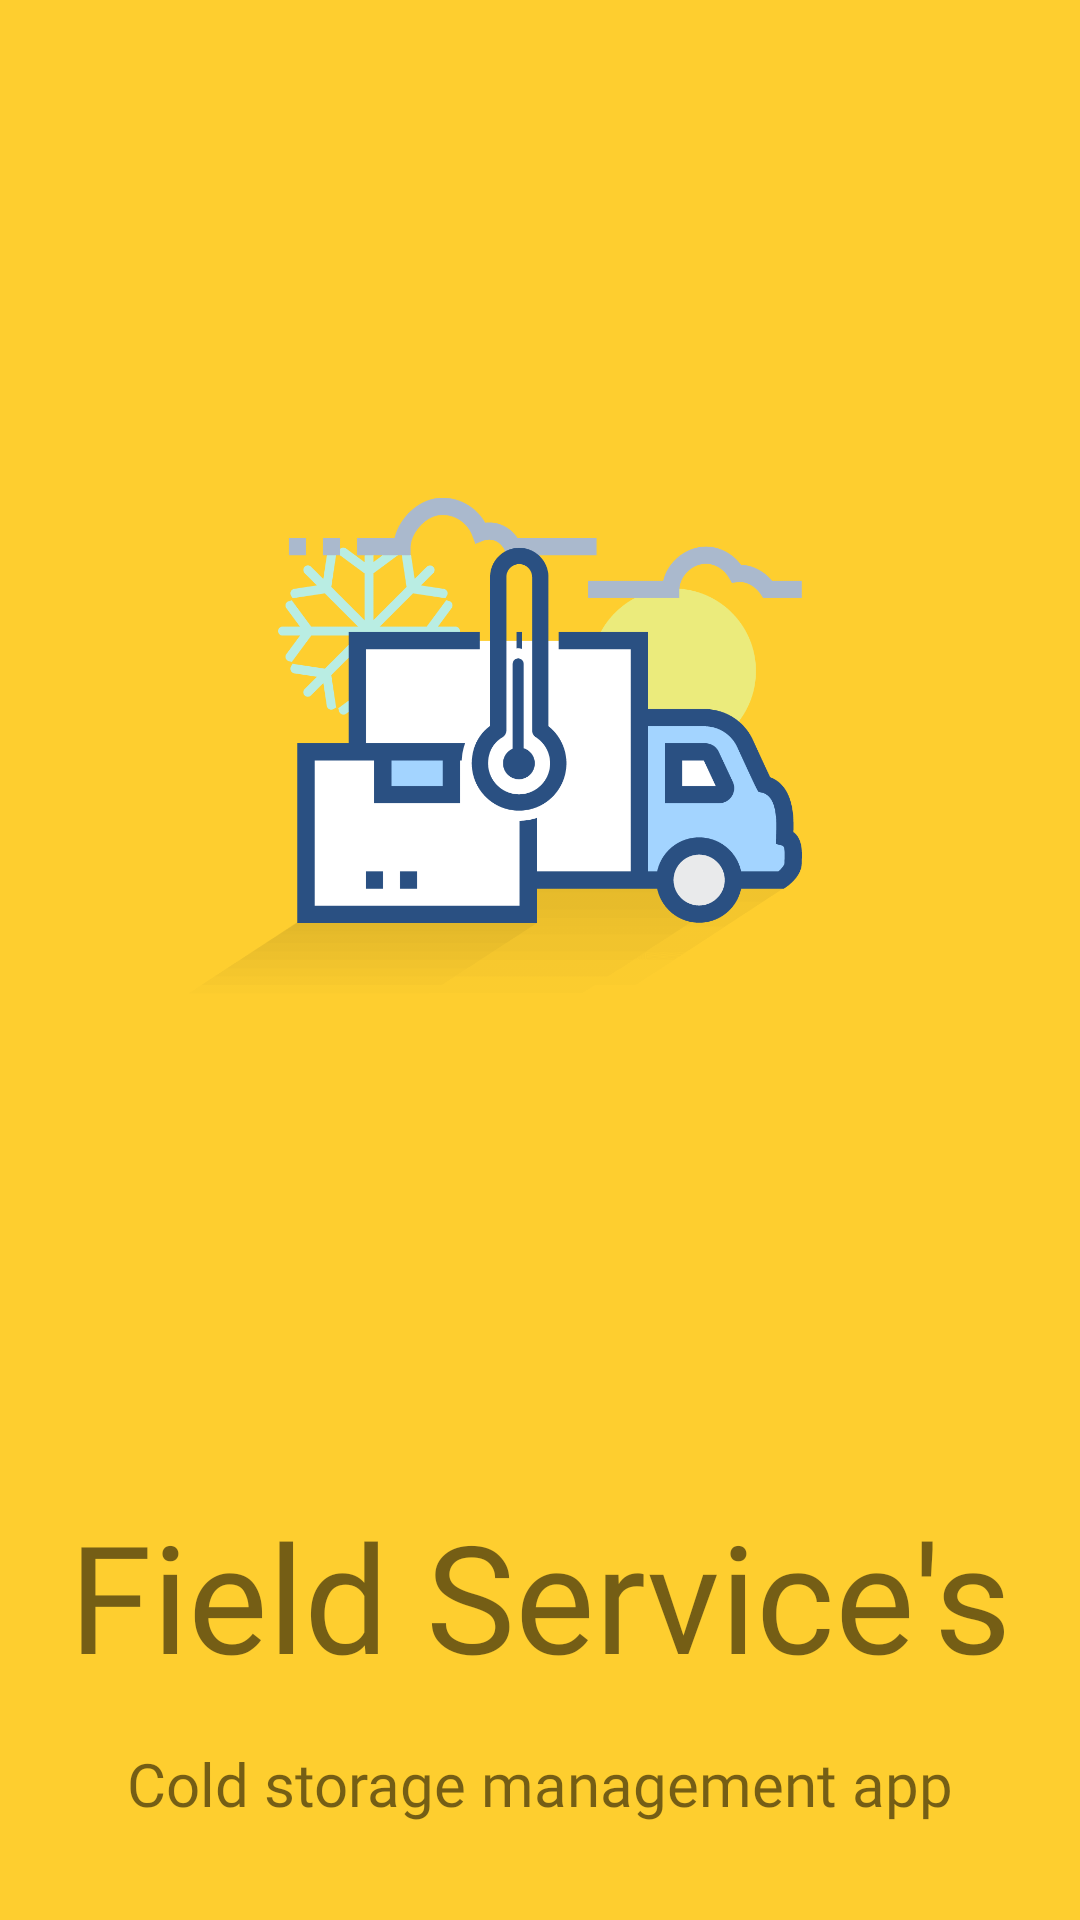

Produce the Android XML layout that renders to this screen, including the resource entries it uses.
<!-- AndroidManifest.xml: application theme AppTheme -->
<!-- res/layout/activity_splash.xml -->
<?xml version="1.0" encoding="utf-8"?>
<androidx.constraintlayout.widget.ConstraintLayout xmlns:android="http://schemas.android.com/apk/res/android"
    xmlns:app="http://schemas.android.com/apk/res-auto"
    xmlns:tools="http://schemas.android.com/tools"
    android:layout_width="match_parent"
    android:layout_height="match_parent"
    tools:context=".Splash"
    android:background="#fece2f">

    <ImageView
        android:id="@+id/imageView"
        android:layout_width="0dp"
        android:layout_height="0dp"
        android:layout_marginStart="10dp"
        android:layout_marginTop="32dp"
        android:layout_marginEnd="10dp"
        android:layout_marginBottom="32dp"
        android:src="@drawable/main_logo"
        android:transitionName="logo_image"
        app:layout_constraintBottom_toTopOf="@+id/textView"
        app:layout_constraintEnd_toEndOf="parent"
        app:layout_constraintHorizontal_bias="0.0"
        app:layout_constraintStart_toStartOf="parent"
        app:layout_constraintTop_toTopOf="parent" />

    <TextView
        android:id="@+id/textView"
        android:layout_width="0dp"
        android:layout_height="wrap_content"
        android:layout_marginBottom="16dp"
        android:fontFamily="@font/bungee"
        android:text="Field Service's"
        android:textAlignment="center"
        android:textSize="50sp"
        android:transitionName="logo_text"
        app:layout_constraintBottom_toTopOf="@+id/textView2"
        app:layout_constraintEnd_toEndOf="parent"
        app:layout_constraintHorizontal_bias="0.0"
        app:layout_constraintStart_toStartOf="parent"
        app:layout_constraintTop_toBottomOf="@+id/imageView" />

    <TextView
        android:id="@+id/textView2"
        android:layout_width="wrap_content"
        android:layout_height="wrap_content"
        android:layout_marginBottom="32dp"
        android:fontFamily="@font/antic"
        android:text="Cold storage management app"
        android:textAlignment="center"
        android:textSize="20sp"
        app:layout_constraintBottom_toBottomOf="parent"
        app:layout_constraintEnd_toEndOf="parent"
        app:layout_constraintStart_toStartOf="parent"
        app:layout_constraintTop_toBottomOf="@+id/textView" />

</androidx.constraintlayout.widget.ConstraintLayout>
<!-- resources referenced by this layout -->
<resources>
  <!-- drawable main_logo: png bitmap (drawable, 19768 bytes) -->
  <style name="AppTheme" parent="Theme.AppCompat.Light.NoActionBar">
          
          <item name="colorPrimary">@color/colorPrimary</item>
          <item name="colorPrimaryDark">@color/colorPrimaryDark</item>
          <item name="colorAccent">@color/colorAccent</item>
  
  
  
      </style>
  <color name="colorPrimary">#fece2f</color>
  <color name="colorPrimaryDark">#fece2f</color>
  <color name="colorAccent">#00A5FF</color>
</resources>
